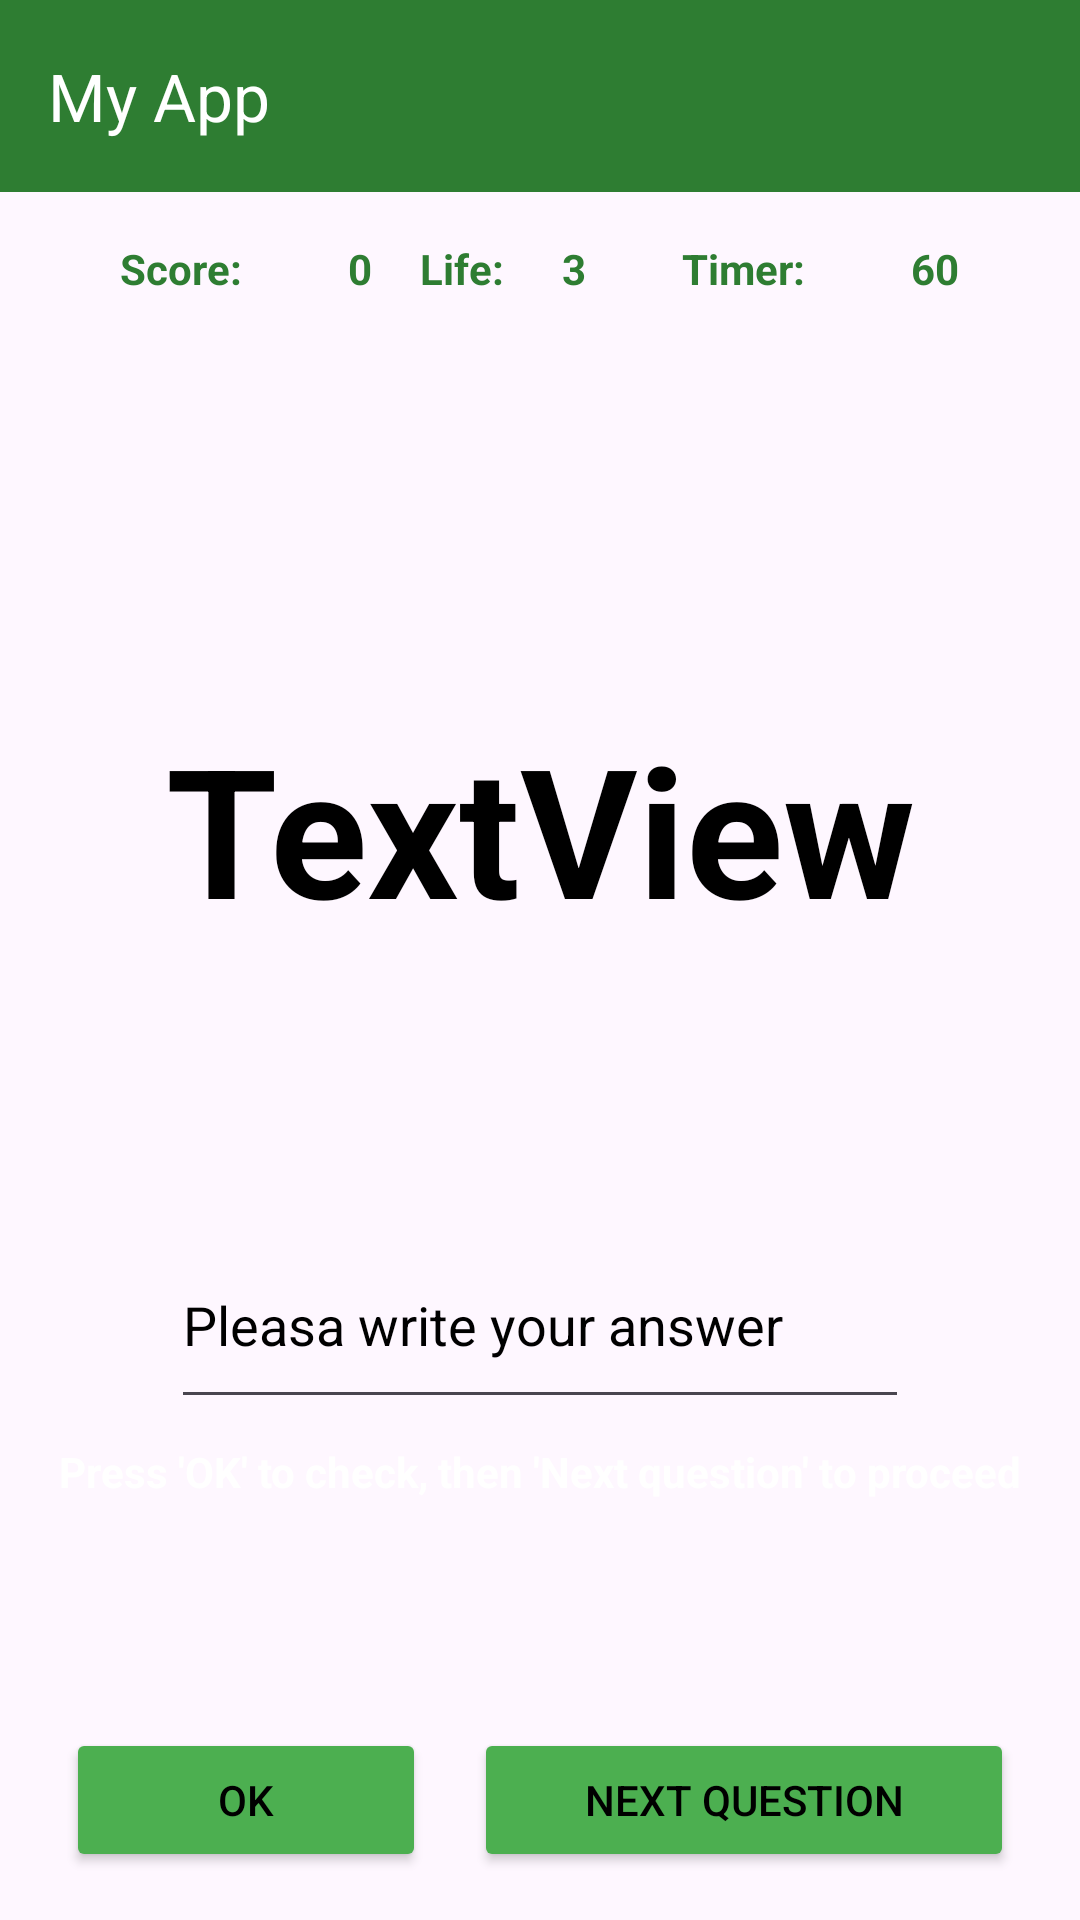

Reconstruct the res/layout file that produces this screen, plus the resources it refers to.
<!-- AndroidManifest.xml: application theme Theme.Challenge3 -->
<!-- res/layout/activity_multiplication.xml -->
<?xml version="1.0" encoding="utf-8"?>
<androidx.constraintlayout.widget.ConstraintLayout xmlns:android="http://schemas.android.com/apk/res/android"
    xmlns:app="http://schemas.android.com/apk/res-auto"
    android:layout_width="match_parent"
    android:layout_height="match_parent"
    android:fitsSystemWindows="true"
    android:background="@drawable/green_phone_wallpapapers_1">

    <androidx.appcompat.widget.Toolbar
        android:id="@+id/toolbar2"
        android:layout_width="0dp"
        android:layout_height="wrap_content"
        android:background="@color/my_dark_onPrimary"
        android:minHeight="?attr/actionBarSize"
        android:theme="?attr/actionBarTheme"
        app:layout_constraintBottom_toTopOf="@+id/linear"
        app:layout_constraintEnd_toEndOf="parent"
        app:layout_constraintStart_toStartOf="parent"
        app:layout_constraintTop_toTopOf="parent"
        app:title="My App"
        app:titleTextColor="@color/white"/>

    <LinearLayout
        android:id="@+id/linear"
        android:layout_width="match_parent"
        android:layout_height="wrap_content"
        android:orientation="horizontal"
        app:layout_constraintEnd_toEndOf="parent"
        app:layout_constraintStart_toStartOf="parent"
        app:layout_constraintTop_toBottomOf="@+id/toolbar2"
        android:padding="16dp"
        android:gravity="center">

        <TextView
            android:id="@+id/scoreTitle"
            android:layout_width="wrap_content"
            android:layout_height="wrap_content"
            android:paddingHorizontal="16dp"
            android:textStyle="bold"
            android:textColor="@color/my_dark_onPrimary"
            android:text="Score: " />

        <TextView
            android:id="@+id/scoreResult"
            android:layout_width="wrap_content"
            android:layout_height="wrap_content"
            android:paddingHorizontal="16dp"
            android:textStyle="bold"
            android:textColor="@color/my_dark_onPrimary"
            android:text="0" />

        <TextView
            android:id="@+id/lifeTitle"
            android:layout_width="wrap_content"
            android:layout_height="wrap_content"
            android:textStyle="bold"
            android:textColor="@color/my_dark_onPrimary"
            android:text="Life: " />

        <TextView
            android:id="@+id/lifeResult"
            android:layout_width="wrap_content"
            android:layout_height="wrap_content"
            android:paddingHorizontal="16dp"
            android:textStyle="bold"
            android:textColor="@color/my_dark_onPrimary"
            android:text="3" />

        <TextView
            android:id="@+id/timerTitle"
            android:layout_width="wrap_content"
            android:layout_height="wrap_content"
            android:paddingHorizontal="16dp"
            android:textStyle="bold"
            android:textColor="@color/my_dark_onPrimary"
            android:text="Timer: " />

        <TextView
            android:id="@+id/timerResult"
            android:layout_width="wrap_content"
            android:layout_height="wrap_content"
            android:paddingHorizontal="16dp"
            android:textStyle="bold"
            android:textColor="@color/my_dark_onPrimary"
            android:text="60" />
    </LinearLayout>

    <TextView
        android:id="@+id/textView7"
        android:layout_width="wrap_content"
        android:layout_height="wrap_content"
        android:layout_marginTop="50dp"
        android:text="TextView"
        android:textColor="@color/black"
        android:textSize="60dp"
        android:textStyle="bold"
        app:layout_constraintBottom_toTopOf="@+id/editTextText"
        app:layout_constraintEnd_toEndOf="parent"
        app:layout_constraintStart_toStartOf="parent"
        app:layout_constraintTop_toBottomOf="@+id/linear" />

    <EditText
        android:id="@+id/editTextText"
        android:layout_width="246dp"
        android:layout_height="66dp"
        android:layout_marginTop="20dp"
        android:ems="10"
        android:hint="Pleasa write your answer"
        android:inputType="text"
        android:textColorHint="@color/black"
        app:layout_constraintBottom_toTopOf="@+id/linearLayout"
        app:layout_constraintEnd_toEndOf="parent"
        app:layout_constraintStart_toStartOf="parent"
        app:layout_constraintTop_toBottomOf="@+id/textView7" />

    <TextView
        android:id="@+id/textView_instruction"
        android:layout_width="wrap_content"
        android:layout_height="wrap_content"
        android:layout_marginTop="8dp"
        android:layout_marginBottom="60dp"
        android:text="Press 'OK' to check, then 'Next question' to proceed"
        android:textColor="@color/white"
        android:textSize="14sp"
        android:textStyle="bold"
        app:layout_constraintBottom_toTopOf="@+id/linearLayout"
        app:layout_constraintEnd_toEndOf="parent"
        app:layout_constraintStart_toStartOf="parent"
        app:layout_constraintTop_toBottomOf="@+id/editTextText" />

    <LinearLayout
        android:id="@+id/linearLayout"
        android:layout_width="match_parent"
        android:layout_height="wrap_content"
        android:gravity="center_horizontal"
        android:orientation="horizontal"
        android:padding="16dp"
        app:layout_constraintBottom_toBottomOf="parent"
        app:layout_constraintEnd_toEndOf="parent"
        app:layout_constraintStart_toStartOf="parent"
        app:layout_constraintTop_toBottomOf="@+id/textView_instruction">

        <Button
            android:id="@+id/OkButton"
            android:layout_width="120dp"
            android:layout_height="wrap_content"
            android:text="Ok"
            android:textColor="@color/black"
            android:backgroundTint="@color/my_light_onPrimary"
            android:layout_marginEnd="8dp" />

        <Button
            android:id="@+id/nextButton"
            android:layout_width="180dp"
            android:layout_height="wrap_content"
            android:text="Next question"
            android:textColor="@color/black"
            android:backgroundTint="@color/my_light_onPrimary"
            android:layout_marginStart="8dp" />
    </LinearLayout>
</androidx.constraintlayout.widget.ConstraintLayout>
<!-- resources referenced by this layout -->
<resources>
  <color name="black">#FF000000</color>
  <color name="my_dark_onPrimary">#2E7D32</color>
  <color name="my_light_onPrimary">#4CAF50</color>
  <color name="white">#FFFFFFFF</color>
  <style name="Theme.Challenge3" parent="Base.Theme.Challenge3" />
  <style name="Base.Theme.Challenge3" parent="Theme.Material3.DayNight.NoActionBar">
          <item name="colorPrimary">@color/my_light_primary</item>
          <item name="colorOnPrimary">@color/my_light_onPrimary</item> 
          <item name="colorSurface">@color/white</item>
          <item name="colorOnSurface">@color/black</item>
          <item name="android:statusBarColor">@color/my_light_onPrimary</item> 
      </style>
  <color name="my_light_primary">#2196F3</color>
</resources>
